Run: headless pygame with SDL's dummy video driver; simulated clock (each Clock.tick advances the game by its frame time, no real sleeping); random seed 0; keys injected as events and as key.get_pressed() state; no mouse input.
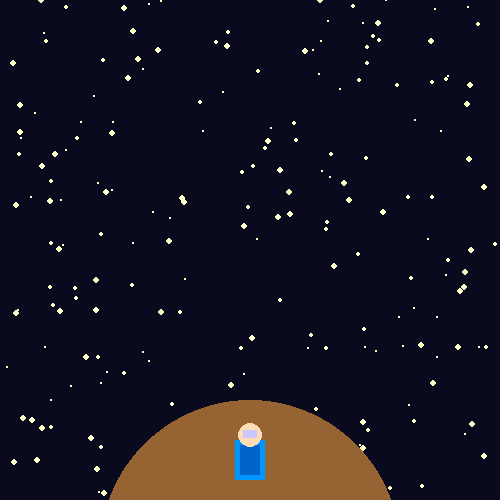
Frame 1 of 4 · flips 1–60 · no input
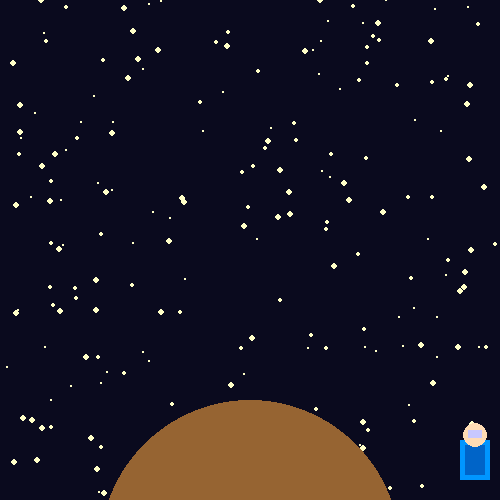
Frame 2 of 4 · flips 61–180 · tapped SPACE, RETURN · held RIGHT (→), D
Frame 3 of 4 · flips 181–300 · held DOWN (↓), S · screen unchanged from frame 2, image omitted
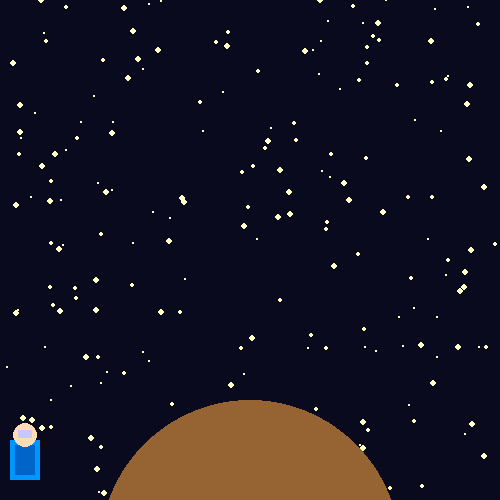
Frame 4 of 4 · flips 301–420 · held LEFT (←), A, UP (↑), W

The pygame program that drew these frames:

import pygame
import math

pygame.init()
WIDTH, HEIGHT = 500, 500
win = pygame.display.set_mode((WIDTH, HEIGHT))
pygame.display.set_caption("Практична №15 - Стрільба")

def create_space_background(width, height):
    bg = pygame.Surface((width, height))
    bg.fill((10, 10, 30))

    import random
    for _ in range(200):
        x, y = random.randint(0, width), random.randint(0, height)
        r = random.randint(1, 3)
        pygame.draw.circle(bg, (255, 255, 200), (x, y), r)
    pygame.draw.circle(bg, (150, 100, 50), (width // 2, height + 50), 150)
    return bg

def create_player():
    surf = pygame.Surface((50, 60), pygame.SRCALPHA)
    pygame.draw.rect(surf, (0, 150, 255), (10, 20, 30, 40))
    pygame.draw.rect(surf, (0, 100, 200), (15, 25, 20, 30))
    pygame.draw.circle(surf, (255, 220, 180), (25, 15), 12)
    pygame.draw.rect(surf, (200, 200, 255), (18, 10, 14, 8))
    return surf
class Bullet:
    def __init__(self, x, y, facing):
        self.x, self.y = x, y
        self.radius = 8
        self.color = (255, 100, 255)
        self.vel = 12 * facing
    def draw(self, win):
        pygame.draw.circle(win, self.color, (self.x, self.y), self.radius)
        pygame.draw.circle(win, (255, 255, 255), (self.x, self.y), self.radius - 3)
clock = pygame.time.Clock()
bg = create_space_background(WIDTH, HEIGHT)
player = create_player()
x, y = WIDTH // 2 - 25, HEIGHT - 80
speed = 5
left, right = False, False
last_move = 'right'
bullets = []
shoot_delay = 0
MAX_BULLETS = 6
run = True
while run:
    clock.tick(30)
    if shoot_delay > 0:
        shoot_delay += 1
    if shoot_delay > 10:
        shoot_delay = 0
    for event in pygame.event.get():
        if event.type == pygame.QUIT:
            run = False
    keys = pygame.key.get_pressed()
    if keys[pygame.K_LEFT] and x > 0:
        x -= speed
        left, right = True, False
        last_move = 'left'
    elif keys[pygame.K_RIGHT] and x < WIDTH - 50:
        x += speed
        left, right = False, True
        last_move = 'right'
    else:
        left, right = False, False
    if keys[pygame.K_f] and shoot_delay == 0 and len(bullets) < MAX_BULLETS:
        facing = 1 if last_move == 'right' else -1
        bullets.append(Bullet(x + 25, y + 30, facing))
        shoot_delay = 1
    for bullet in bullets[:]:
        if 0 < bullet.x < WIDTH:
            bullet.x += bullet.vel
        else:
            bullets.remove(bullet)
    win.blit(bg, (0, 0))
    if left:
        win.blit(pygame.transform.flip(player, True, False), (x, y))
    else:
        win.blit(player, (x, y))
    for bullet in bullets:
        bullet.draw(win)
    pygame.display.update()

pygame.quit()
